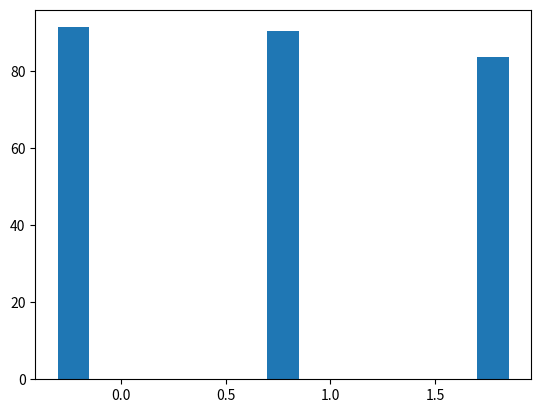

Write the Python code that produced this figure.
import matplotlib.pyplot as plt
import  numpy as np

size = 3

x = np.arange(size)

total_width , n = 0.6 , 4
width = total_width / n
list1=[91.34,90.33,83.50]
list2=[82.49,67.42,33.84]
list3=[79.87,88.20,15.61]
list4=[93.63,92.09,89.88]
x =x -(total_width - width)/2
print(x)
plt.rcParams['font.serif']=['Times New Roman']

plt.bar(x,list1,width=width,label="FedAvg",)